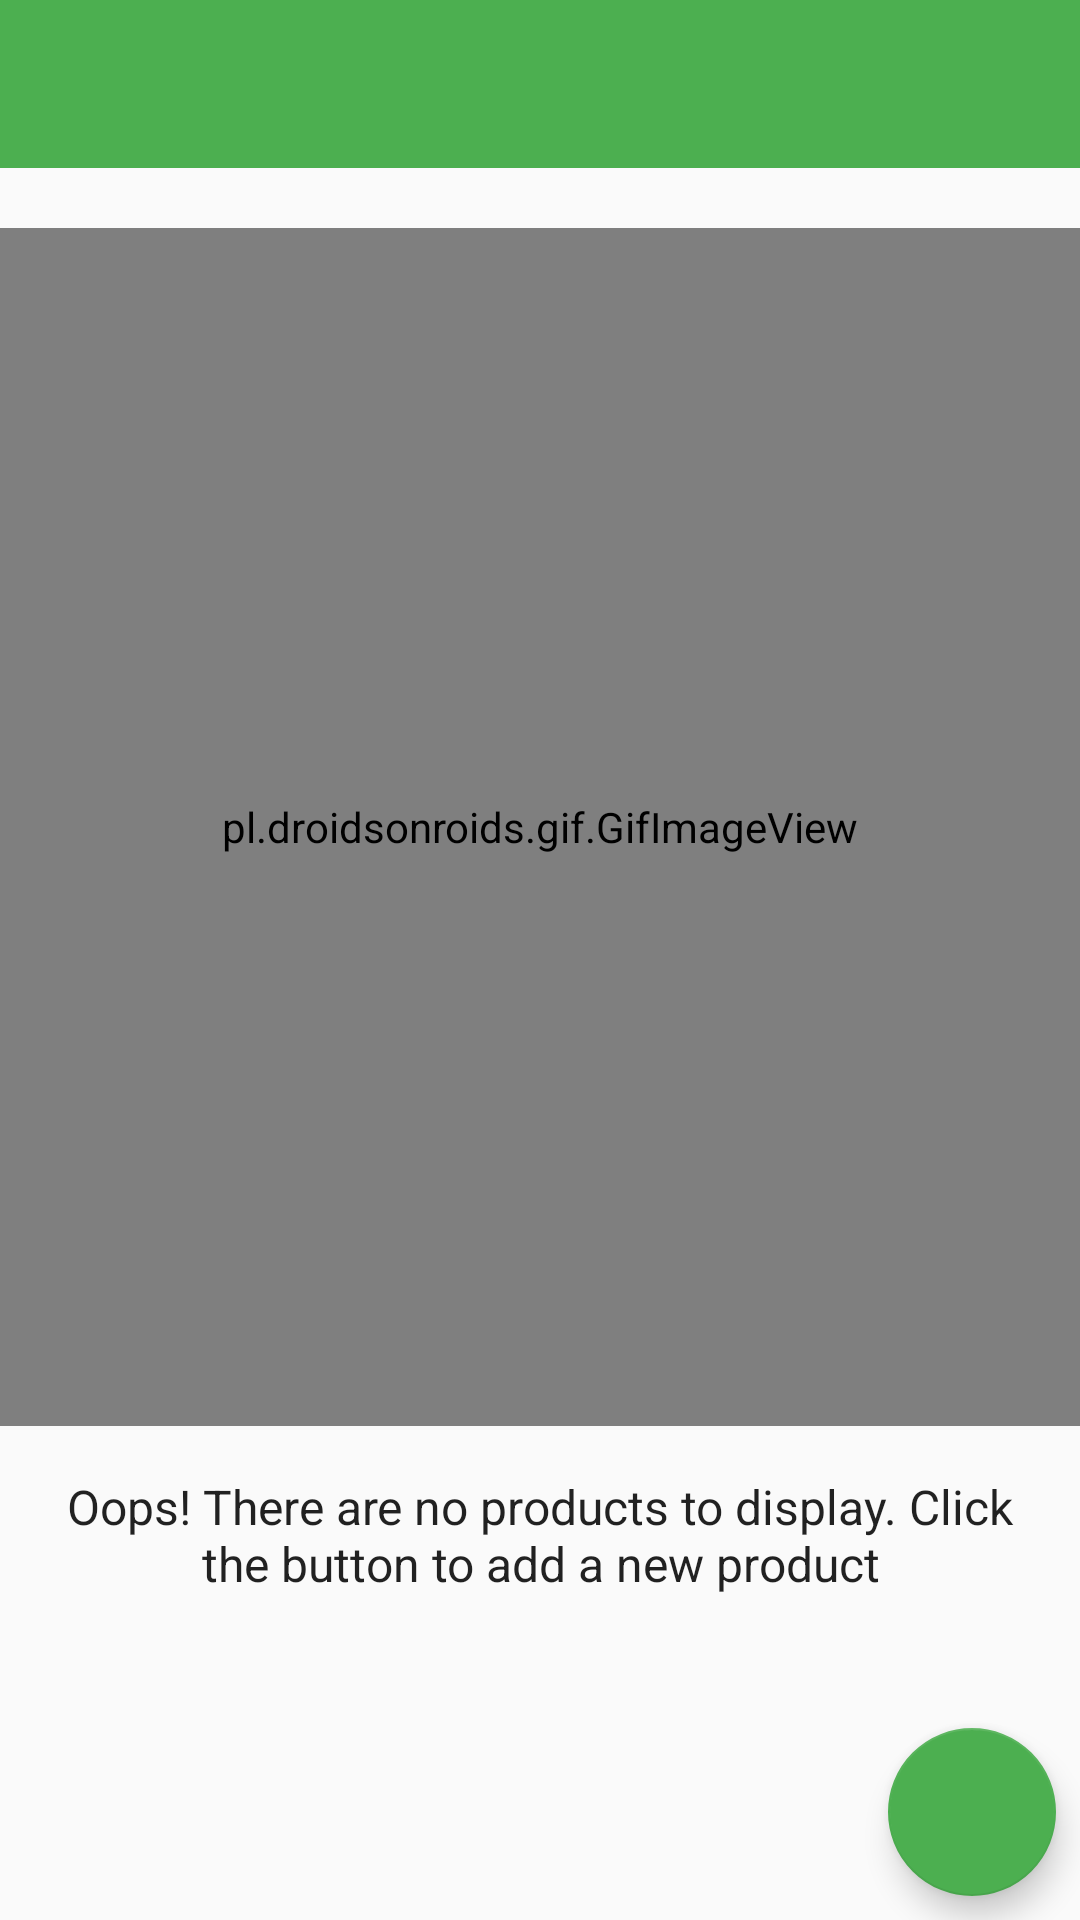

The Android layout XML behind this screen, and the referenced resources:
<!-- AndroidManifest.xml: application theme AppTheme -->
<!-- res/layout/activity_main.xml -->
<?xml version="1.0" encoding="utf-8"?>
<RelativeLayout xmlns:android="http://schemas.android.com/apk/res/android"
    xmlns:app="http://schemas.android.com/apk/res-auto"
    xmlns:tools="http://schemas.android.com/tools"
    android:id="@+id/activity_main"
    android:layout_width="match_parent"
    android:layout_height="match_parent"
    tools:context="com.example.android.instock.MainActivity">

    <android.support.v7.widget.Toolbar
        android:id="@+id/toolbar"
        android:layout_width="match_parent"
        android:layout_height="?attr/actionBarSize"
        android:background="@color/colorPrimary"
        app:theme="@style/ThemeOverlay.AppCompat.Dark" />

    <ListView
        android:id="@+id/list"
        android:layout_width="match_parent"
        android:layout_height="match_parent"
        android:layout_below="@id/toolbar"
        android:paddingTop="@dimen/smallPadding" />

    <include
        android:id="@+id/empty_view"
        layout="@layout/empty_view"
        android:layout_width="match_parent"
        android:layout_height="match_parent"
        android:layout_below="@id/toolbar" />

    <android.support.design.widget.FloatingActionButton
        android:id="@+id/add_fab"
        android:layout_width="wrap_content"
        android:layout_height="wrap_content"
        android:layout_alignParentBottom="true"
        android:layout_alignParentEnd="true"
        android:layout_alignParentRight="true"
        android:layout_margin="@dimen/smallPadding"
        android:src="@drawable/ic_add_white_24dp" />
</RelativeLayout>
<!-- res/layout/empty_view.xml (included above) -->
<?xml version="1.0" encoding="utf-8"?>
<LinearLayout xmlns:android="http://schemas.android.com/apk/res/android"
    android:layout_width="match_parent"
    android:layout_height="match_parent"
    android:orientation="vertical">

    <pl.droidsonroids.gif.GifImageView
        android:layout_width="match_parent"
        android:layout_height="0dp"
        android:layout_gravity="center_horizontal"
        android:layout_marginTop="@dimen/bigPadding"
        android:layout_weight="1"
        android:src="@drawable/empty_view" />

    <TextView
        style="@style/subhead_center_text"
        android:layout_marginBottom="@dimen/separation"
        android:layout_marginLeft="@dimen/bigPadding"
        android:layout_marginRight="@dimen/bigPadding"
        android:layout_marginTop="@dimen/mediumPadding"
        android:text="@string/no_products" />
</LinearLayout>
<!-- resources referenced by this layout -->
<resources>
  <color name="colorPrimary">#4CAF50</color>
  <dimen name="bigPadding">20dp</dimen>
  <dimen name="mediumPadding">16dp</dimen>
  <dimen name="separation">108dp</dimen>
  <dimen name="smallPadding">8dp</dimen>
  <!-- drawable empty_view: gif bitmap (drawable, 122802 bytes) -->
  <string name="no_products">Oops! There are no products to display. Click the button to add a
          new product</string>
  <style name="subhead_center_text">
          <item name="android:layout_width">wrap_content</item>
          <item name="android:layout_height">wrap_content</item>
          <item name="android:gravity">center</item>
          <item name="android:textAppearance">@style/TextAppearance.AppCompat.Subhead</item>
      </style>
  <style name="AppTheme" parent="Theme.AppCompat.Light.NoActionBar">
          
          <item name="colorPrimary">@color/colorPrimary</item>
          <item name="colorPrimaryDark">@color/colorPrimaryDark</item>
          <item name="colorAccent">@color/colorAccent</item>
      </style>
  <color name="colorPrimaryDark">#087F23</color>
  <color name="colorAccent">#4CAF50</color>
</resources>
